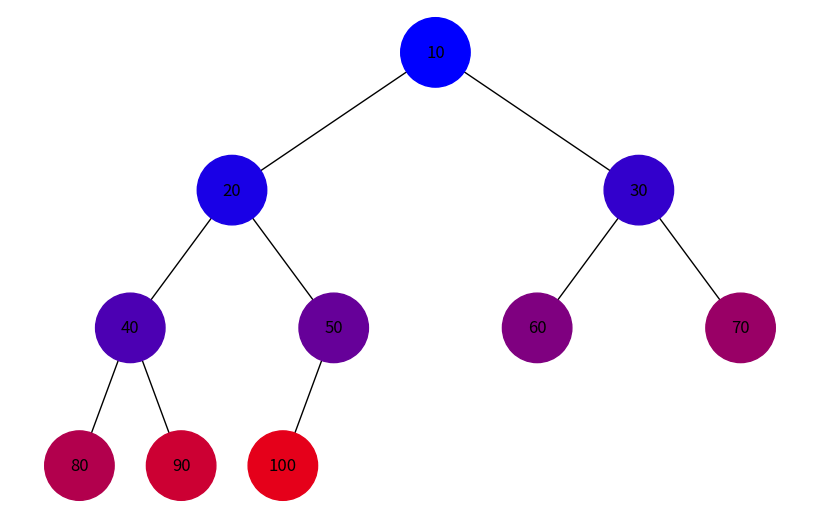
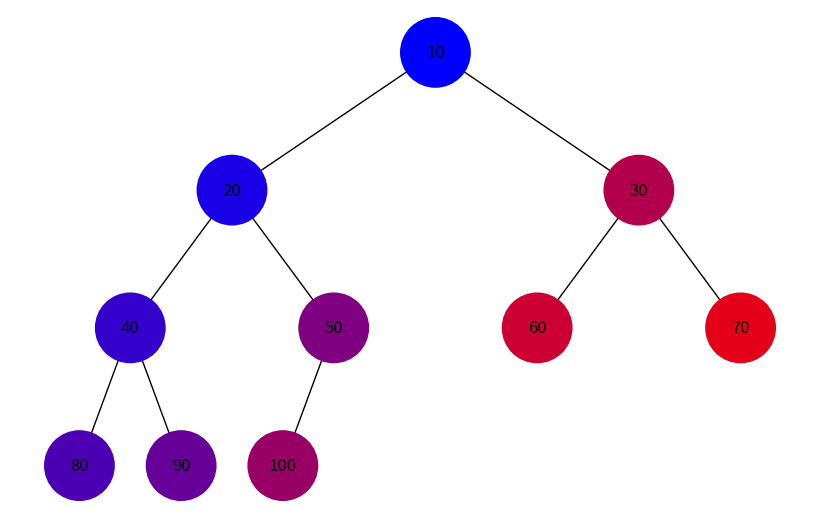

Recreate these plots in Python, in order.
import uuid
import networkx as nx
import matplotlib.pyplot as plt
from collections import deque

class Node:
    def __init__(self, key, color="skyblue"):
        self.left = None
        self.right = None
        self.val = key
        self.color = color
        self.id = str(uuid.uuid4())

def add_edges(graph, node, pos, x=0, y=0, layer=1):
    if node is not None:
        graph.add_node(node.id, color=node.color, label=node.val)
        if node.left:
            graph.add_edge(node.id, node.left.id)
            l = x - 1 / 2 ** layer
            pos[node.left.id] = (l, y - 1)
            l = add_edges(graph, node.left, pos, x=l, y=y - 1, layer=layer + 1)
        if node.right:
            graph.add_edge(node.id, node.right.id)
            r = x + 1 / 2 ** layer
            pos[node.right.id] = (r, y - 1)
            r = add_edges(graph, node.right, pos, x=r, y=y - 1, layer=layer + 1)
    return graph

def draw_tree(tree_root):
    tree = nx.DiGraph()
    pos = {tree_root.id: (0, 0)}
    tree = add_edges(tree, tree_root, pos)

    colors = [node[1]['color'] for node in tree.nodes(data=True)]
    labels = {node[0]: node[1]['label'] for node in tree.nodes(data=True)}

    plt.figure(figsize=(8, 5))
    nx.draw(tree, pos=pos, labels=labels, arrows=False, node_size=2500, node_color=colors)
    plt.show()

def build_heap_tree(arr):
    if not arr:
        return None

    nodes = [Node(val) for val in arr]
    for i in range(len(nodes)):
        if 2 * i + 1 < len(nodes):
            nodes[i].left = nodes[2 * i + 1]
        if 2 * i + 2 < len(nodes):
            nodes[i].right = nodes[2 * i + 2]

    return nodes[0]

def generate_colors(n):
    colors = []
    for i in range(n):
        color = "#{:02x}{:02x}{:02x}".format(int((255 / n) * i), 0, 255 - int((255 / n) * i))
        colors.append(color)
    return colors

def bfs(tree_root):
    queue = deque([tree_root])
    order = []
    while queue:
        node = queue.popleft()
        order.append(node)
        if node.left:
            queue.append(node.left)
        if node.right:
            queue.append(node.right)
    return order

def dfs(tree_root):
    stack = [tree_root]
    order = []
    while stack:
        node = stack.pop()
        order.append(node)
        if node.right:
            stack.append(node.right)
        if node.left:
            stack.append(node.left)
    return order

def visualize_traversal(tree_root, order):
    colors = generate_colors(len(order))
    for i, node in enumerate(order):
        node.color = colors[i]
    draw_tree(tree_root)

# Приклад використання
if __name__ == "__main__":
    heap_array = [10, 20, 30, 40, 50, 60, 70, 80, 90, 100]

    # Створення дерева з купи
    heap_tree_root = build_heap_tree(heap_array)

    # Обхід в ширину (BFS)
    bfs_order = bfs(heap_tree_root)
    print("Обхід в ширину (BFS):")
    for node in bfs_order:
        print(node.val, end=" ")

    visualize_traversal(heap_tree_root, bfs_order)

    # Обхід в глибину (DFS)
    dfs_order = dfs(heap_tree_root)
    print("\nОбхід в глибину (DFS):")
    for node in dfs_order:
        print(node.val, end=" ")

    visualize_traversal(heap_tree_root, dfs_order)
